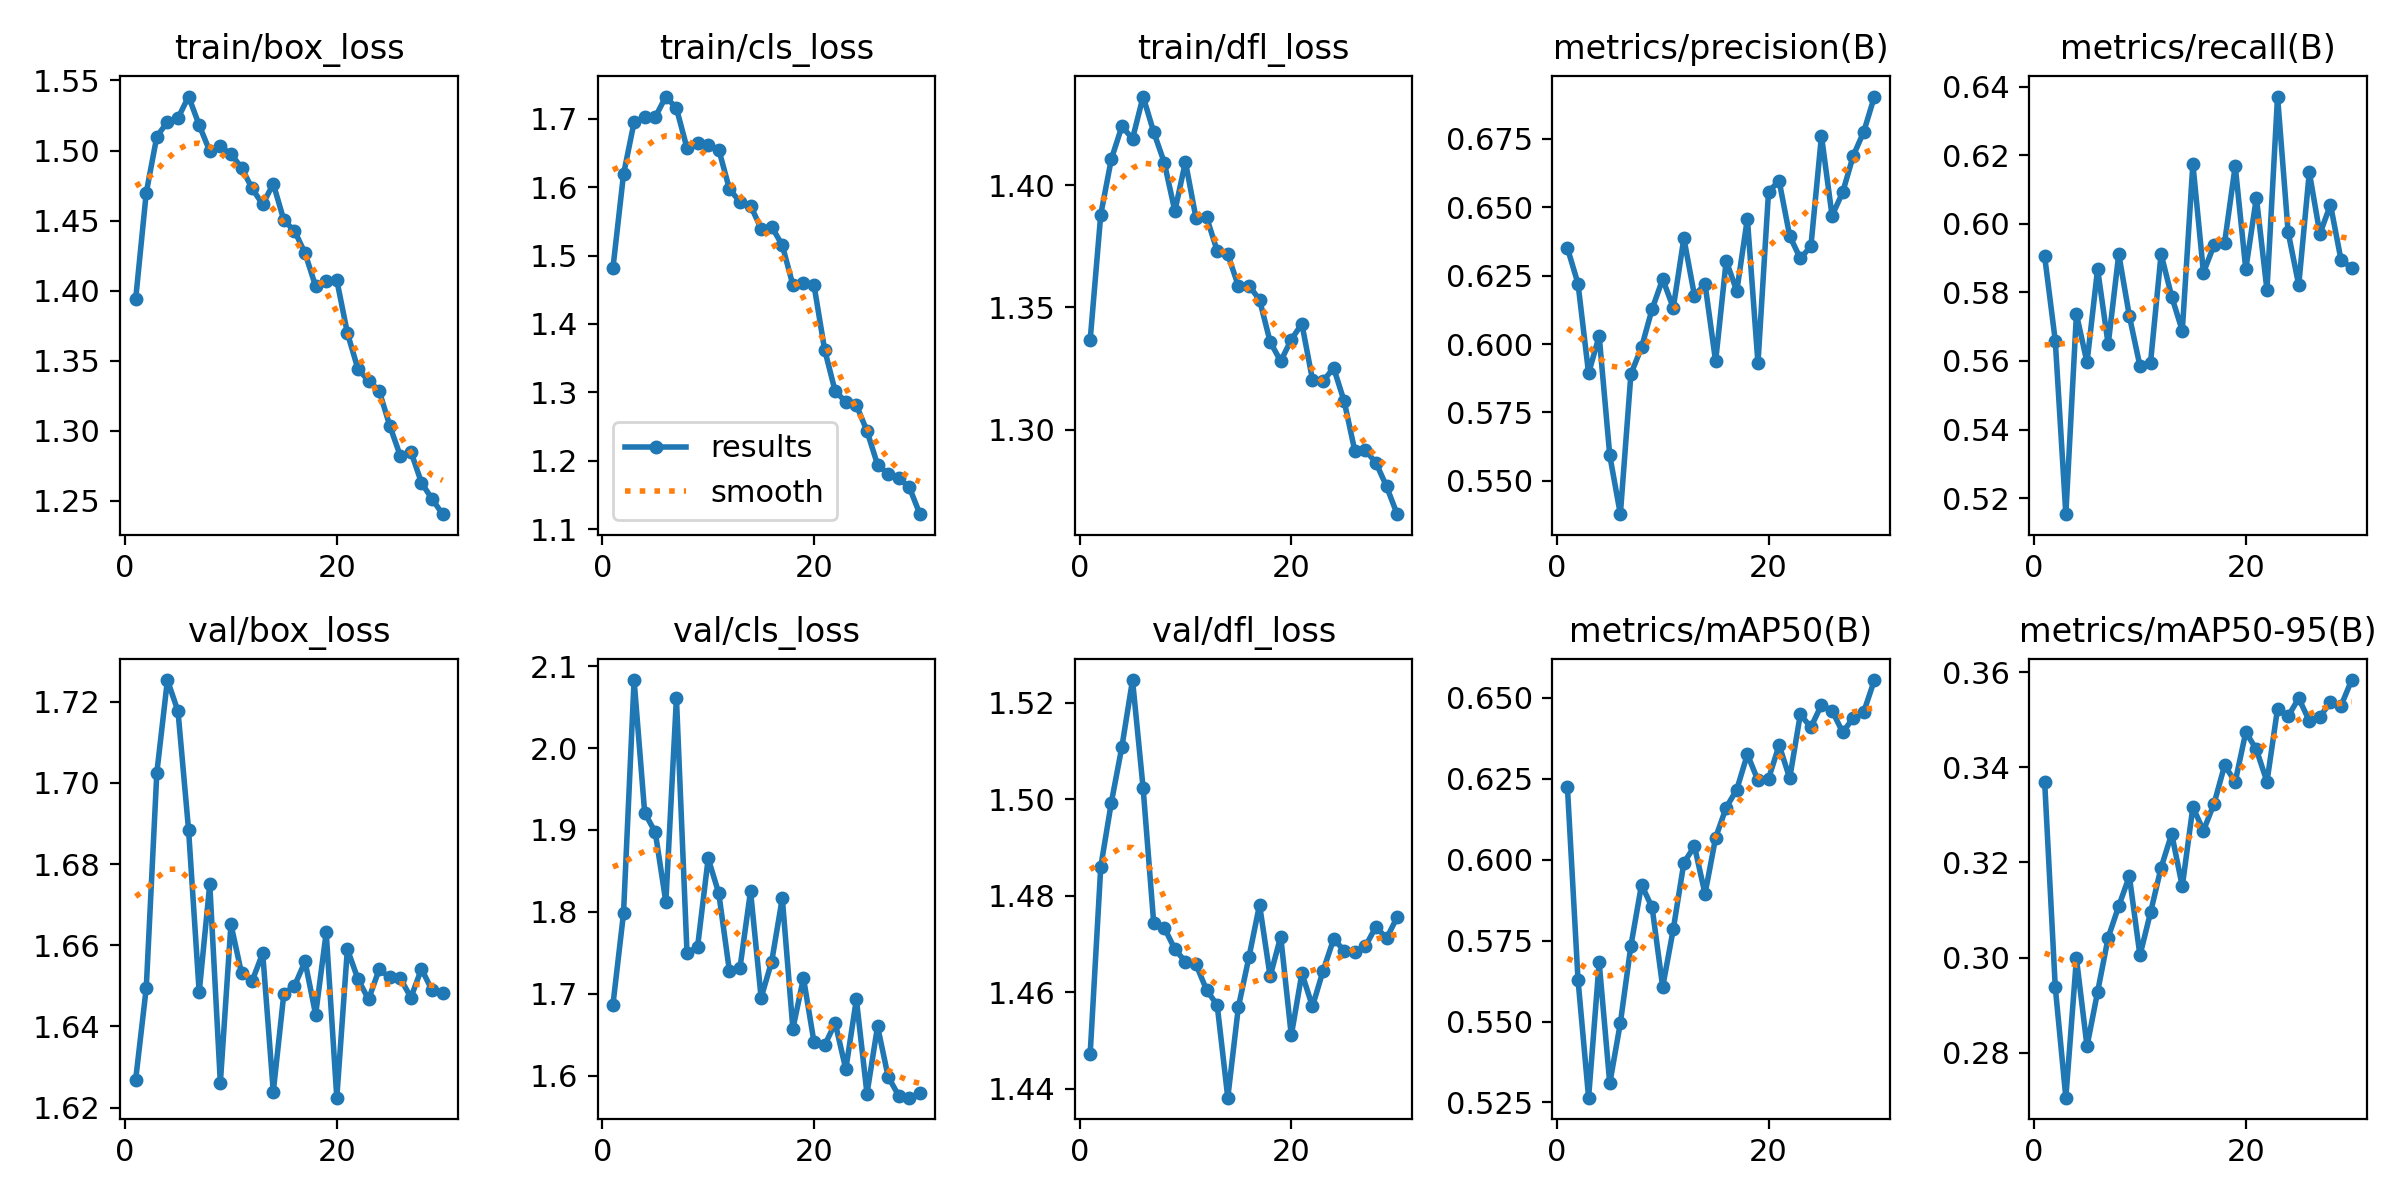

Data behind this chart, as committed beside it:
epoch, time, train/box_loss, train/cls_loss, train/dfl_loss, metrics/precision(B), metrics/recall(B), metrics/mAP50(B), metrics/mAP50-95(B), val/box_loss, val/cls_loss, val/dfl_loss, lr/pg0, lr/pg1, lr/pg2
1, 87.78, 1.394, 1.481, 1.337, 0.6351, 0.5905, 0.6224, 0.3369, 1.627, 1.686, 1.447, 0.0005547, 0.0005547, 0.0005547
2, 171.8, 1.47, 1.619, 1.388, 0.6221, 0.566, 0.563, 0.2938, 1.649, 1.798, 1.486, 0.001074, 0.001074, 0.001074
3, 256, 1.51, 1.695, 1.411, 0.5894, 0.5153, 0.5265, 0.2705, 1.703, 2.083, 1.499, 0.001556, 0.001556, 0.001556
4, 340.1, 1.52, 1.702, 1.424, 0.603, 0.5736, 0.5683, 0.2998, 1.725, 1.921, 1.511, 0.001502, 0.001502, 0.001502
5, 424.7, 1.523, 1.702, 1.419, 0.5593, 0.5596, 0.5309, 0.2813, 1.718, 1.897, 1.525, 0.001447, 0.001447, 0.001447
6, 509.9, 1.538, 1.733, 1.436, 0.5378, 0.5868, 0.5495, 0.2928, 1.688, 1.812, 1.502, 0.001392, 0.001392, 0.001392
7, 594.9, 1.518, 1.715, 1.422, 0.5891, 0.5648, 0.5735, 0.3042, 1.648, 2.061, 1.474, 0.001337, 0.001337, 0.001337
8, 679.8, 1.499, 1.657, 1.409, 0.5988, 0.5911, 0.5923, 0.3108, 1.675, 1.749, 1.473, 0.001282, 0.001282, 0.001282
9, 765.5, 1.503, 1.664, 1.389, 0.6128, 0.5731, 0.5853, 0.3171, 1.626, 1.757, 1.469, 0.001227, 0.001227, 0.001227
10, 849.6, 1.498, 1.661, 1.409, 0.6238, 0.5585, 0.5607, 0.3004, 1.665, 1.865, 1.466, 0.001172, 0.001172, 0.001172
11, 933.5, 1.488, 1.655, 1.386, 0.6133, 0.5595, 0.5785, 0.3095, 1.653, 1.823, 1.466, 0.001117, 0.001117, 0.001117
12, 1016, 1.473, 1.598, 1.387, 0.6387, 0.5911, 0.599, 0.3189, 1.651, 1.728, 1.46, 0.001062, 0.001062, 0.001062
13, 1099, 1.462, 1.578, 1.373, 0.6178, 0.5787, 0.6042, 0.326, 1.658, 1.731, 1.457, 0.001007, 0.001007, 0.001007
14, 1182, 1.476, 1.573, 1.372, 0.622, 0.5688, 0.5895, 0.315, 1.624, 1.825, 1.438, 0.0009519, 0.0009519, 0.0009519
15, 1265, 1.45, 1.539, 1.359, 0.5937, 0.6174, 0.6068, 0.3317, 1.648, 1.695, 1.457, 0.0008968, 0.0008968, 0.0008968
16, 1346, 1.443, 1.542, 1.359, 0.6305, 0.5857, 0.6161, 0.3267, 1.65, 1.739, 1.467, 0.0008418, 0.0008418, 0.0008418
17, 1427, 1.427, 1.515, 1.353, 0.6194, 0.5938, 0.6217, 0.3324, 1.656, 1.817, 1.478, 0.0007868, 0.0007868, 0.0007868
18, 1508, 1.403, 1.457, 1.336, 0.6459, 0.5945, 0.6326, 0.3404, 1.643, 1.657, 1.463, 0.0007318, 0.0007318, 0.0007318
19, 1589, 1.407, 1.46, 1.328, 0.593, 0.6168, 0.6245, 0.337, 1.663, 1.719, 1.472, 0.0006768, 0.0006768, 0.0006768
20, 1668, 1.408, 1.456, 1.337, 0.6557, 0.5867, 0.625, 0.3474, 1.622, 1.64, 1.451, 0.0006218, 0.0006218, 0.0006218
21, 1746, 1.37, 1.362, 1.343, 0.6596, 0.6076, 0.6354, 0.3438, 1.659, 1.637, 1.464, 0.0005668, 0.0005668, 0.0005668
22, 1822, 1.344, 1.301, 1.321, 0.6395, 0.5806, 0.6252, 0.337, 1.652, 1.664, 1.457, 0.0005118, 0.0005118, 0.0005118
23, 1898, 1.336, 1.286, 1.32, 0.6313, 0.6371, 0.6449, 0.3524, 1.647, 1.608, 1.464, 0.0004568, 0.0004568, 0.0004568
24, 1973, 1.329, 1.281, 1.325, 0.6357, 0.5976, 0.641, 0.3508, 1.654, 1.693, 1.471, 0.0004017, 0.0004017, 0.0004017
25, 2048, 1.304, 1.243, 1.312, 0.6761, 0.5821, 0.6479, 0.3545, 1.652, 1.578, 1.469, 0.0003467, 0.0003467, 0.0003467
26, 2124, 1.282, 1.194, 1.291, 0.647, 0.615, 0.6461, 0.3498, 1.652, 1.66, 1.468, 0.0002917, 0.0002917, 0.0002917
27, 2199, 1.285, 1.181, 1.292, 0.6555, 0.5971, 0.6394, 0.3507, 1.647, 1.599, 1.47, 0.0002367, 0.0002367, 0.0002367
28, 2273, 1.263, 1.174, 1.287, 0.6688, 0.6055, 0.6438, 0.3537, 1.654, 1.575, 1.474, 0.0001817, 0.0001817, 0.0001817
29, 2348, 1.251, 1.161, 1.277, 0.6777, 0.5894, 0.6458, 0.353, 1.649, 1.573, 1.471, 0.0001267, 0.0001267, 0.0001267
30, 2423, 1.241, 1.122, 1.266, 0.6905, 0.5872, 0.6555, 0.3584, 1.648, 1.578, 1.476, 7.1681e-05, 7.1681e-05, 7.1681e-05
